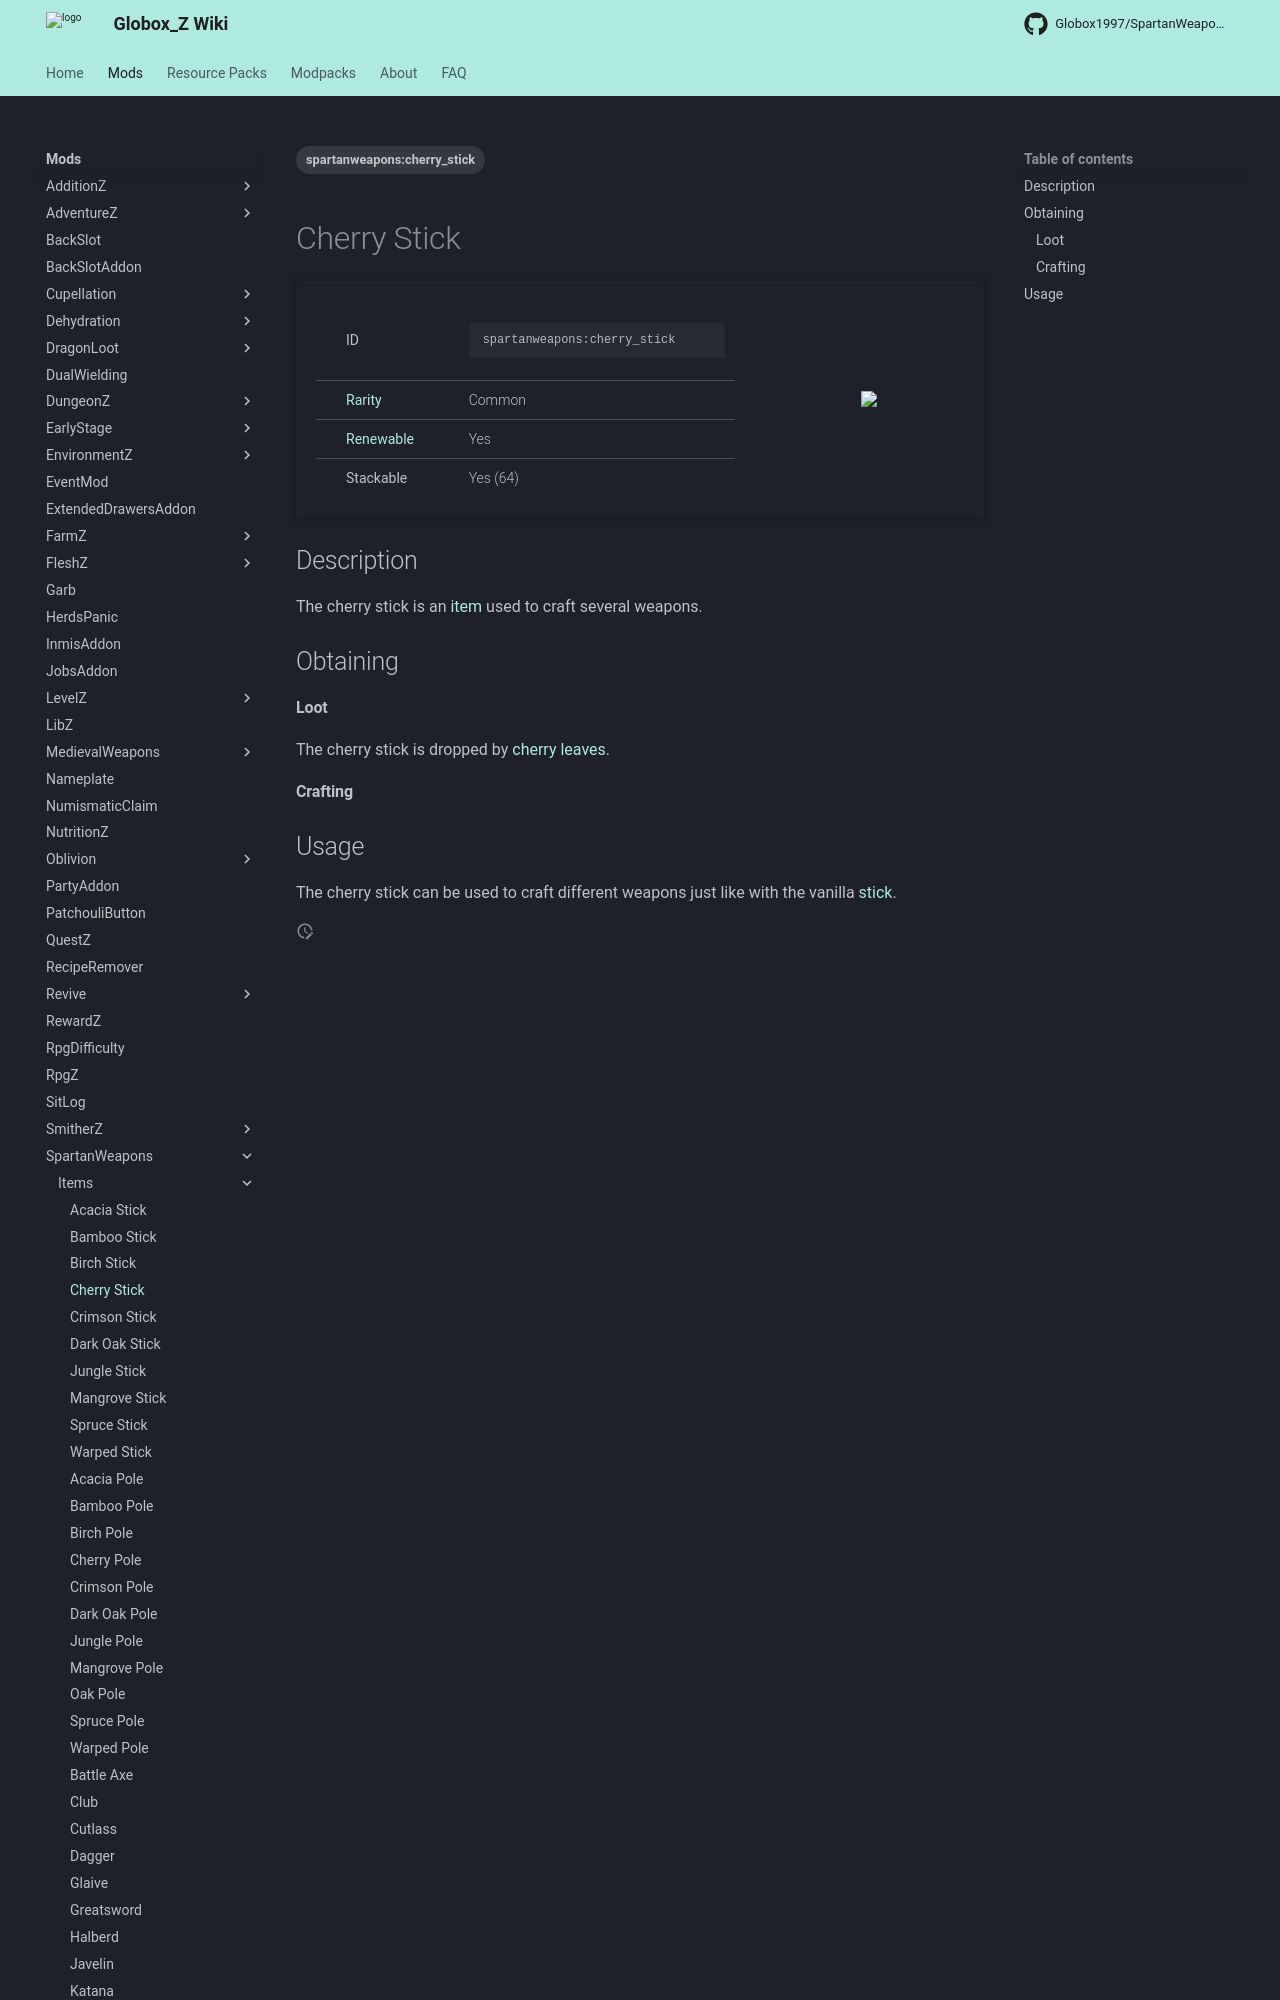

repository: Globox1997/wiki · page: mods/SpartanWeapons/Items/Cherry_Stick/index.html · generator: mkdocs

---
title: Cherry Stick
project: spartanweapons
summary: spartanweapons item cherry stick
tags:
    - spartanweapons:cherry_stick
---
# Cherry Stick
<div class="main_table">
<div class="left_main_table">
<table class="left_table">
    <tbody>
        <tr>
            <td class="first-column">ID</td>
            <td class="second-column">
            ```
            spartanweapons:cherry_stick
            ```
            </td>
        </tr>
        <tr id="linear-top">
            <td class="first-column"><a href="https://minecraft.wiki/w/Rarity" target="_blank">Rarity</a></td>
            <td class="second-column">Common</td>
        </tr>
        <tr id="linear-top">
            <td class="first-column"><a href="https://minecraft.wiki/w/Renewable_resource" target="_blank">Renewable</a></td>
            <td class="second-column">Yes</td>
        </tr>
        <tr id="linear-top">
            <td class="first-column">Stackable</td>
            <td class="second-column">Yes (64)</td>
        </tr>
    </tbody>
</table>
</div>
<img src="/wiki/assets/spartanweapons/items/cherry_stick.png" loading="lazy" class="right_img_table"/>
</div>

## Description
The cherry stick is an [item](https://minecraft.wiki/w/Item) used to craft several weapons.

## Obtaining
#### Loot
The cherry stick is dropped by [cherry leaves](https://minecraft.wiki/w/cherry_Leaves).
